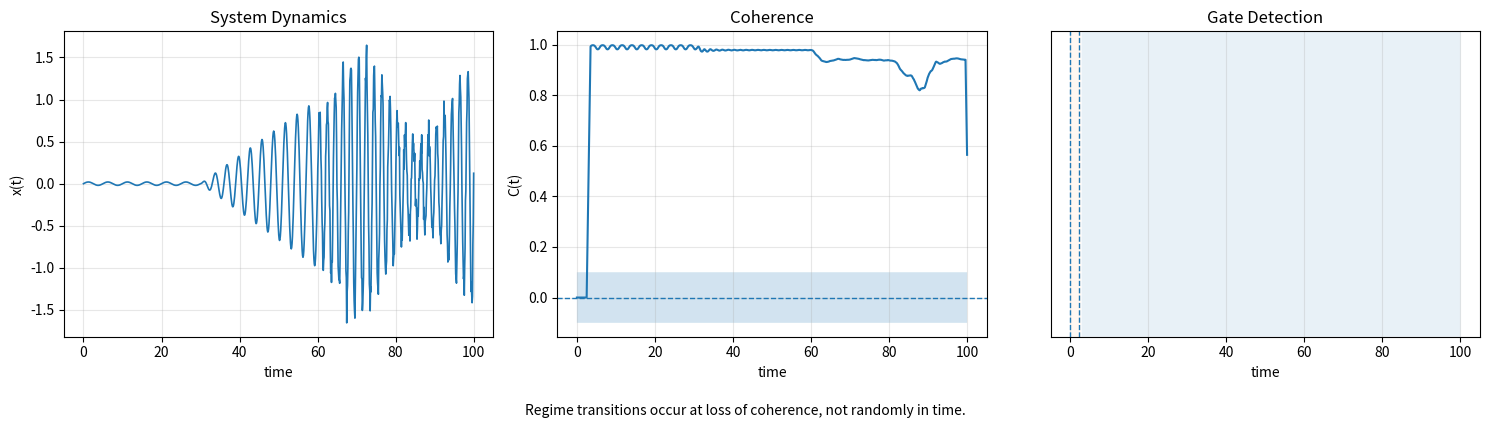

Recreate this plot in Python.
import numpy as np
import matplotlib.pyplot as plt

# --------------------------------------------------
# NEXAH Gate Detection v1
#
# Regime transitions occur at loss of coherence,
# not randomly in time.
#
# Pipeline:
# Signal → Coherence → Gate → Structure
# --------------------------------------------------

np.random.seed(42)

# --------------------------------------------------
# 1. TIME AXIS
# --------------------------------------------------
T = 1000
t = np.linspace(0, 100, T)

# --------------------------------------------------
# 2. SYNTHETIC SYSTEM SIGNAL
# stable → oscillatory → unstable
# --------------------------------------------------
x = np.zeros_like(t)

for i, ti in enumerate(t):
    if ti < 30:
        # stable regime (small noise)
        x[i] = 0.02 * np.sin(2 * np.pi * ti / 5)
    elif ti < 60:
        # transition (growing oscillation)
        amp = (ti - 30) / 30
        x[i] = amp * np.sin(2 * np.pi * ti / 3)
    else:
        # unstable regime
        amp = 1 + 0.5 * np.sin(ti / 5)
        x[i] = amp * np.sin(2 * np.pi * ti / 2) + 0.1 * np.random.randn()

# --------------------------------------------------
# 3. COHERENCE FUNCTION C(t)
# simple local autocorrelation proxy
# --------------------------------------------------
window = 30
C = np.zeros_like(x)

for i in range(window, len(x)):
    segment = x[i - window:i]
    if np.std(segment) > 1e-6:
        # normalized autocorrelation at lag 1
        C[i] = np.corrcoef(segment[:-1], segment[1:])[0, 1]
    else:
        C[i] = 1.0

# smooth slightly
C = np.convolve(C, np.ones(10)/10, mode='same')

# --------------------------------------------------
# 4. GATE DETECTION
# --------------------------------------------------
epsilon = 0.1

gate_mask = np.abs(C) < epsilon

# cluster gates (avoid duplicates)
gate_indices = []
min_distance = 20

for i in range(len(gate_mask)):
    if gate_mask[i]:
        if len(gate_indices) == 0 or (i - gate_indices[-1]) > min_distance:
            gate_indices.append(i)

gate_times = t[gate_indices]

# --------------------------------------------------
# 5. VISUALIZATION
# --------------------------------------------------
fig, axes = plt.subplots(1, 3, figsize=(15, 4))

# --- LEFT: System Dynamics ---
axes[0].plot(t, x, linewidth=1.2)
axes[0].set_title("System Dynamics")
axes[0].set_xlabel("time")
axes[0].set_ylabel("x(t)")
axes[0].grid(True, alpha=0.3)

# --- CENTER: Coherence ---
axes[1].plot(t, C, linewidth=1.5)
axes[1].axhline(0, linestyle="--", linewidth=1)

# highlight near-zero zone
axes[1].fill_between(
    t, -epsilon, epsilon,
    alpha=0.2
)

axes[1].set_title("Coherence")
axes[1].set_xlabel("time")
axes[1].set_ylabel("C(t)")
axes[1].grid(True, alpha=0.3)

# --- RIGHT: Gate Detection ---
for gt in gate_times:
    axes[2].axvline(gt, linestyle="--", linewidth=1)

# background shading
axes[2].fill_between(t, 0, 1, where=C > 0.3, alpha=0.1)
axes[2].fill_between(t, 0, 1, where=C < 0.3, alpha=0.05)

axes[2].set_ylim(0, 1)
axes[2].set_title("Gate Detection")
axes[2].set_xlabel("time")
axes[2].set_yticks([])
axes[2].grid(True, alpha=0.3)

# --------------------------------------------------
# 6. CAPTION
# --------------------------------------------------
fig.text(
    0.5,
    -0.05,
    "Regime transitions occur at loss of coherence, not randomly in time.",
    ha="center",
    fontsize=10
)

plt.tight_layout()

# --------------------------------------------------
# 7. SAVE OUTPUT
# --------------------------------------------------
plt.savefig("ieee_gate_detection_v1.png", dpi=200, bbox_inches="tight")
plt.show()

# --------------------------------------------------
# 8. RESULTS BLOCK
# --------------------------------------------------
print("---- RESULTS ----")
print(f"Gates detected: {len(gate_times)}")
print(f"Gate times: {np.round(gate_times, 2)}")
print(f"Mean |C| at gates: {np.mean(np.abs(C[gate_indices])):.4f}")
